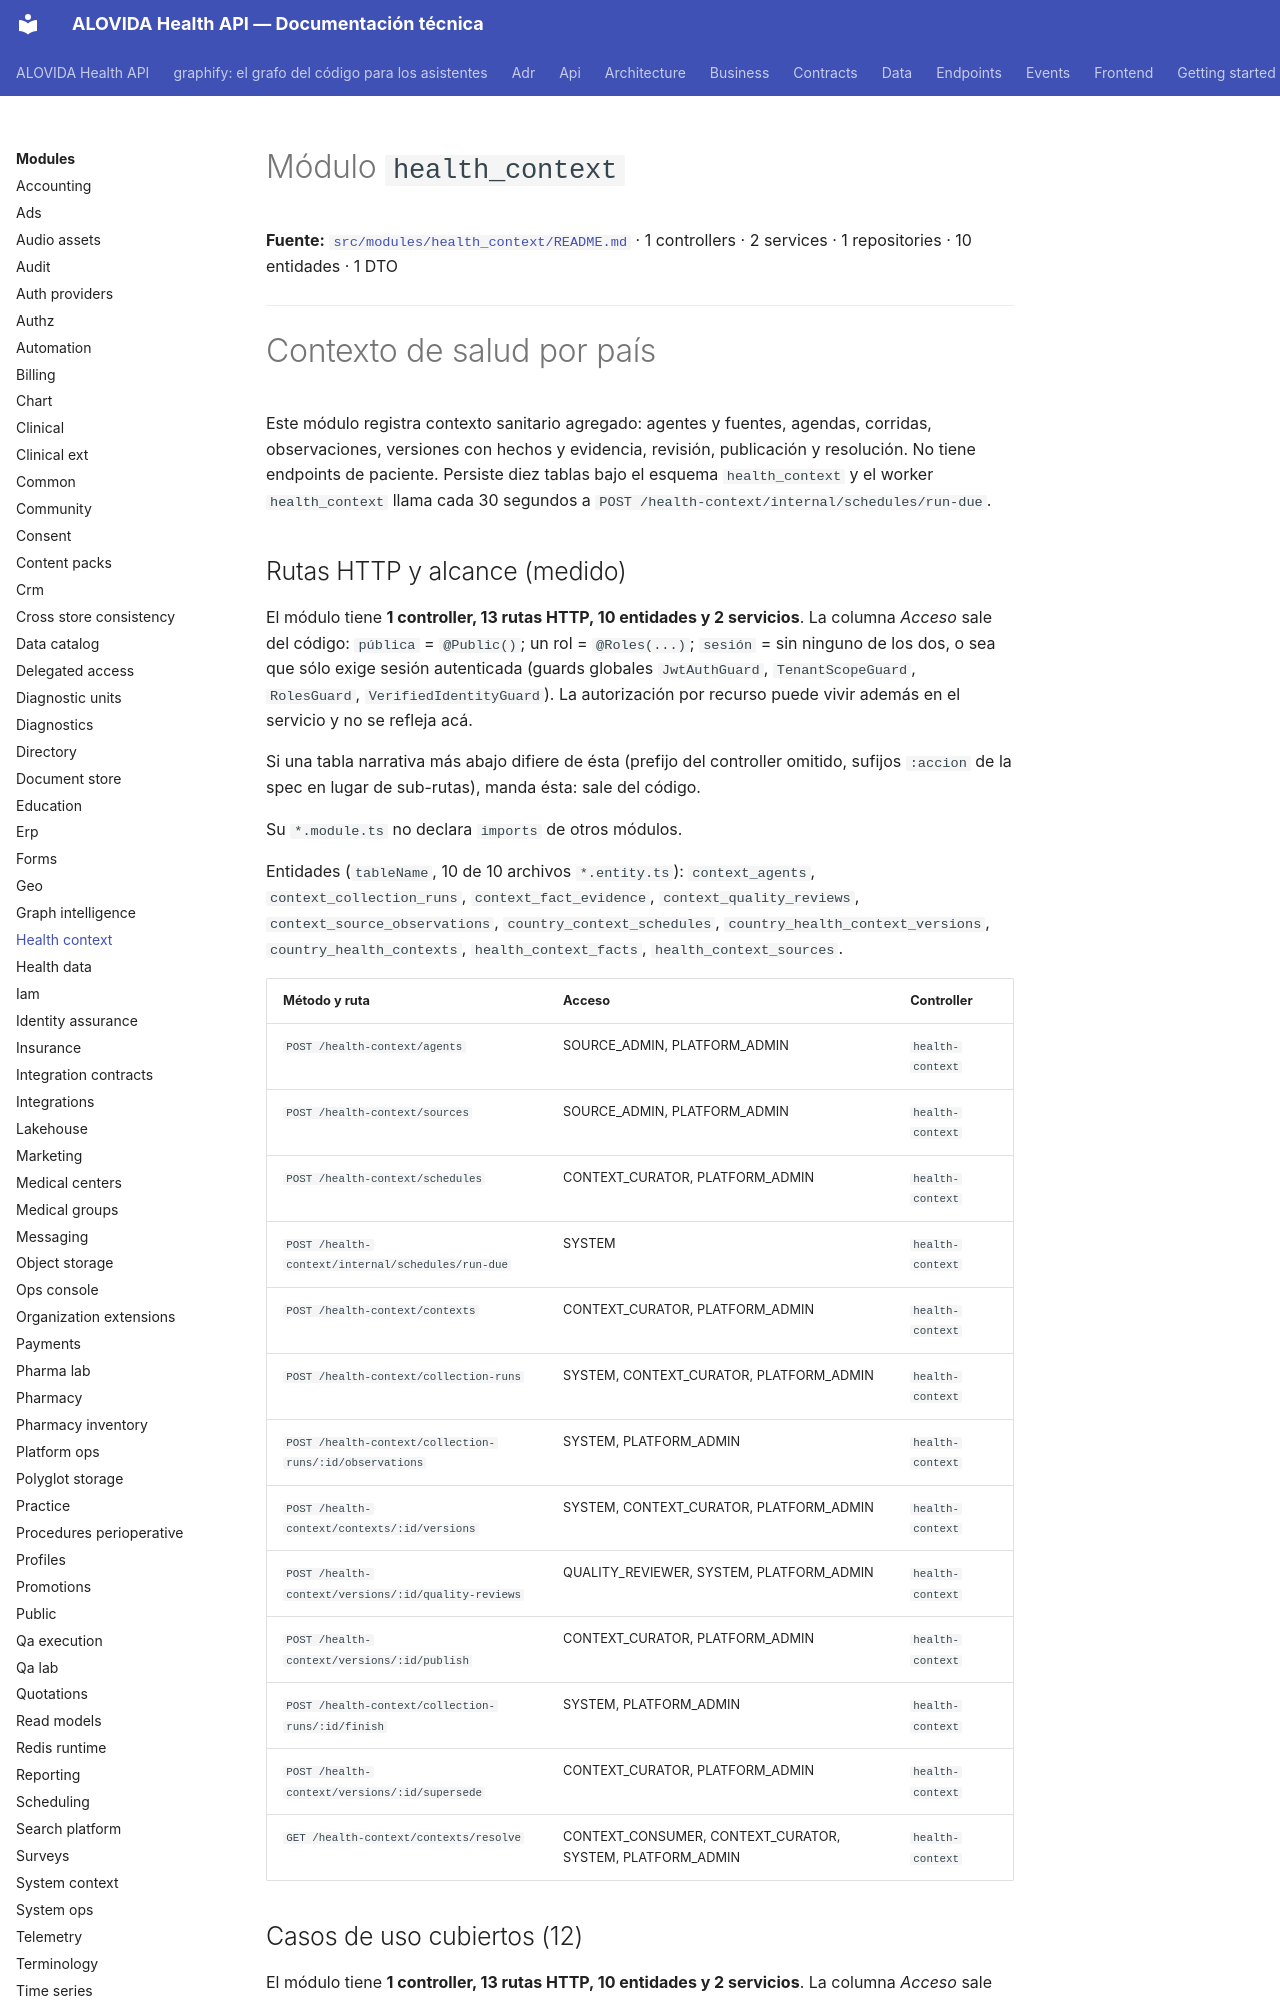

repository: mdavila-2001/mantra-core-health-api · page: modules/health_context/index.html · generator: mkdocs

<!--
  ESPEJO AUTOGENERADO — no editar este archivo directamente.
  Fuente real: src/modules/health_context/README.md
  Regenerar con: yarn docs:modules:sync (tools/docs/sync-module-docs.mjs)
  Este README es el contrato por dominio mantenido junto al código
  (ver README.md de la raíz, tabla "Arquitectura y mapa").
-->

# Módulo `health_context`

**Fuente:** [`src/modules/health_context/README.md`](https://github.com/mdavila-2001/mantra-core-health-api/blob/dev/src/modules/health_context/README.md)
· 1 controllers · 2 services · 1 repositories · 10 entidades · 1 DTO

---

# Contexto de salud por país

Este módulo registra contexto sanitario agregado: agentes y fuentes, agendas,
corridas, observaciones, versiones con hechos y evidencia, revisión, publicación
y resolución. No tiene endpoints de paciente. Persiste diez tablas bajo el
esquema `health_context` y el worker `health_context` llama cada 30 segundos a
`POST /health-context/internal/schedules/run-due`.

## Rutas HTTP y alcance (medido)

<!-- Medido el 2026-10-08 sobre origin/dev (dae4fd68). Repetir con:
  find src/modules/health_context -name '*.controller.ts' | wc -l
  find src/modules/health_context -name '*.controller.ts' -exec grep -hE "^\s*@(Get|Post|Put|Patch|Delete)\(" {} + | wc -l
  find src/modules/health_context -name '*.entity.ts' | wc -l
  find src/modules/health_context -name '*.service.ts' | wc -l
La tabla sale de los decoradores `@Controller`/`@Get`/`@Post`/`@Put`/`@Patch`/`@Delete`, `@Roles` y `@Public`. -->

El módulo tiene **1 controller, 13 rutas HTTP, 10 entidades y 2 servicios**. La columna *Acceso* sale del código: `pública` = `@Public()`; un rol = `@Roles(...)`; `sesión` = sin ninguno de los dos, o sea que sólo exige sesión autenticada (guards globales `JwtAuthGuard`, `TenantScopeGuard`, `RolesGuard`, `VerifiedIdentityGuard`). La autorización por recurso puede vivir además en el servicio y no se refleja acá.

Si una tabla narrativa más abajo difiere de ésta (prefijo del controller omitido, sufijos `:accion` de la spec en lugar de sub-rutas), manda ésta: sale del código.

Su `*.module.ts` no declara `imports` de otros módulos.

Entidades (`tableName`, 10 de 10 archivos `*.entity.ts`): `context_agents`, `context_collection_runs`, `context_fact_evidence`, `context_quality_reviews`, `context_source_observations`, `country_context_schedules`, `country_health_context_versions`, `country_health_contexts`, `health_context_facts`, `health_context_sources`.

| Método y ruta | Acceso | Controller |
| --- | --- | --- |
| `POST /health-context/agents` | SOURCE_ADMIN, PLATFORM_ADMIN | `health-context` |
| `POST /health-context/sources` | SOURCE_ADMIN, PLATFORM_ADMIN | `health-context` |
| `POST /health-context/schedules` | CONTEXT_CURATOR, PLATFORM_ADMIN | `health-context` |
| `POST /health-context/internal/schedules/run-due` | SYSTEM | `health-context` |
| `POST /health-context/contexts` | CONTEXT_CURATOR, PLATFORM_ADMIN | `health-context` |
| `POST /health-context/collection-runs` | SYSTEM, CONTEXT_CURATOR, PLATFORM_ADMIN | `health-context` |
| `POST /health-context/collection-runs/:id/observations` | SYSTEM, PLATFORM_ADMIN | `health-context` |
| `POST /health-context/contexts/:id/versions` | SYSTEM, CONTEXT_CURATOR, PLATFORM_ADMIN | `health-context` |
| `POST /health-context/versions/:id/quality-reviews` | QUALITY_REVIEWER, SYSTEM, PLATFORM_ADMIN | `health-context` |
| `POST /health-context/versions/:id/publish` | CONTEXT_CURATOR, PLATFORM_ADMIN | `health-context` |
| `POST /health-context/collection-runs/:id/finish` | SYSTEM, PLATFORM_ADMIN | `health-context` |
| `POST /health-context/versions/:id/supersede` | CONTEXT_CURATOR, PLATFORM_ADMIN | `health-context` |
| `GET /health-context/contexts/resolve` | CONTEXT_CONSUMER, CONTEXT_CURATOR, SYSTEM, PLATFORM_ADMIN | `health-context` |
